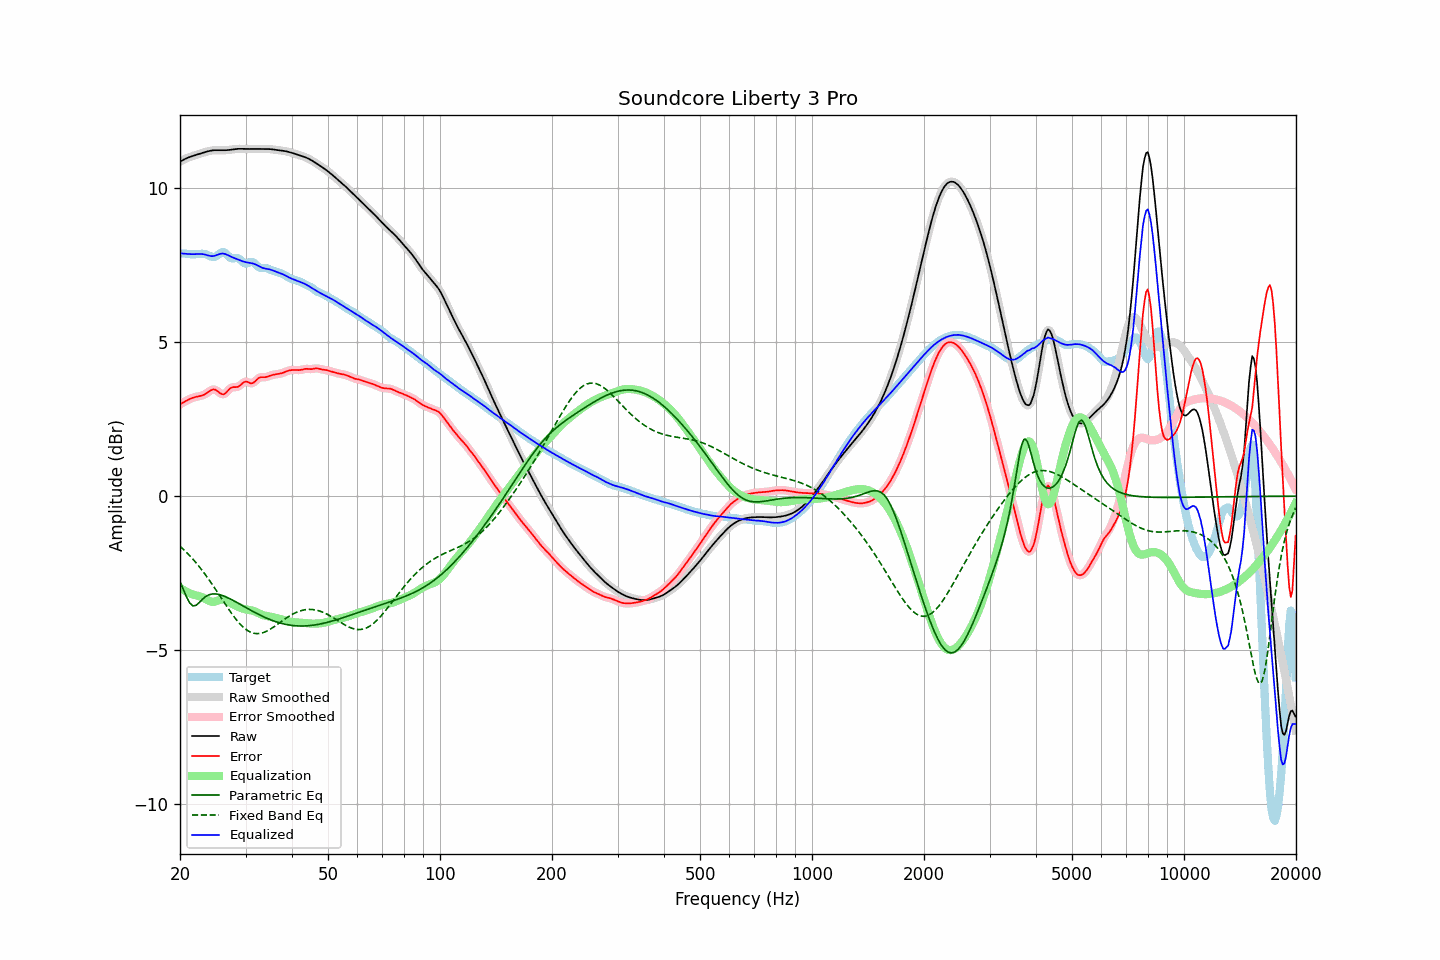

The file beside this chart, header and first rows:
frequency, raw, error, smoothed, error_smoothed, equalization, parametric_eq, fixed_band_eq, equalized_raw, equalized_smoothed, target
20.00, 10.87, 2.98, 10.87, 2.98, -2.98, -2.78, -1.63, 7.89, 7.89, 7.89
20.20, 10.90, 3.01, 10.90, 3.01, -3.01, -2.90, -1.67, 7.89, 7.89, 7.89
20.40, 10.93, 3.04, 10.93, 3.04, -3.05, -3.02, -1.72, 7.88, 7.88, 7.89
20.61, 10.96, 3.07, 10.96, 3.07, -3.08, -3.14, -1.77, 7.88, 7.88, 7.88
20.81, 10.98, 3.10, 10.98, 3.10, -3.10, -3.27, -1.82, 7.88, 7.88, 7.88
21.02, 11.00, 3.13, 11.00, 3.13, -3.13, -3.37, -1.88, 7.87, 7.87, 7.87
21.23, 11.02, 3.16, 11.02, 3.16, -3.15, -3.47, -1.93, 7.87, 7.87, 7.86
21.44, 11.04, 3.18, 11.04, 3.18, -3.18, -3.52, -1.99, 7.86, 7.86, 7.86
21.66, 11.06, 3.20, 11.06, 3.20, -3.19, -3.57, -2.04, 7.86, 7.86, 7.86
21.87, 11.08, 3.22, 11.08, 3.21, -3.21, -3.56, -2.10, 7.87, 7.87, 7.86
22.09, 11.09, 3.23, 11.09, 3.23, -3.22, -3.55, -2.17, 7.87, 7.87, 7.86
22.31, 11.11, 3.24, 11.11, 3.24, -3.24, -3.50, -2.23, 7.87, 7.87, 7.87
22.54, 11.12, 3.25, 11.12, 3.25, -3.25, -3.46, -2.29, 7.87, 7.87, 7.87
22.76, 11.14, 3.26, 11.14, 3.26, -3.27, -3.40, -2.36, 7.87, 7.87, 7.88
22.99, 11.16, 3.28, 11.16, 3.28, -3.29, -3.35, -2.43, 7.87, 7.87, 7.88
23.22, 11.17, 3.30, 11.17, 3.30, -3.31, -3.30, -2.50, 7.86, 7.86, 7.87
23.45, 11.19, 3.33, 11.19, 3.33, -3.34, -3.26, -2.57, 7.85, 7.85, 7.86
23.69, 11.20, 3.36, 11.20, 3.36, -3.37, -3.23, -2.64, 7.83, 7.83, 7.84
23.92, 11.22, 3.40, 11.22, 3.40, -3.40, -3.21, -2.71, 7.82, 7.81, 7.82
24.16, 11.23, 3.43, 11.23, 3.43, -3.42, -3.19, -2.79, 7.80, 7.80, 7.79
24.40, 11.24, 3.46, 11.24, 3.46, -3.44, -3.18, -2.86, 7.80, 7.80, 7.78
24.65, 11.24, 3.47, 11.24, 3.47, -3.44, -3.18, -2.94, 7.81, 7.81, 7.77
24.89, 11.24, 3.46, 11.24, 3.46, -3.42, -3.18, -3.02, 7.82, 7.82, 7.79
25.14, 11.25, 3.43, 11.25, 3.43, -3.41, -3.18, -3.10, 7.84, 7.84, 7.82
25.39, 11.24, 3.39, 11.24, 3.39, -3.38, -3.19, -3.18, 7.86, 7.86, 7.86
25.65, 11.24, 3.35, 11.24, 3.35, -3.37, -3.21, -3.26, 7.88, 7.88, 7.90
25.91, 11.24, 3.32, 11.24, 3.32, -3.36, -3.22, -3.34, 7.89, 7.89, 7.92
26.16, 11.24, 3.31, 11.24, 3.31, -3.36, -3.24, -3.42, 7.88, 7.88, 7.93
26.43, 11.24, 3.33, 11.24, 3.34, -3.37, -3.26, -3.50, 7.87, 7.87, 7.91
26.69, 11.25, 3.38, 11.25, 3.38, -3.39, -3.28, -3.57, 7.85, 7.85, 7.86
26.96, 11.25, 3.44, 11.25, 3.44, -3.42, -3.31, -3.65, 7.83, 7.83, 7.81
27.23, 11.26, 3.50, 11.26, 3.49, -3.45, -3.33, -3.73, 7.80, 7.80, 7.76
27.50, 11.26, 3.53, 11.26, 3.53, -3.49, -3.36, -3.80, 7.78, 7.78, 7.73
27.77, 11.27, 3.54, 11.27, 3.54, -3.52, -3.39, -3.88, 7.75, 7.75, 7.73
28.05, 11.28, 3.55, 11.28, 3.54, -3.54, -3.41, -3.95, 7.73, 7.73, 7.73
28.33, 11.28, 3.54, 11.28, 3.55, -3.57, -3.44, -4.01, 7.71, 7.71, 7.74
28.62, 11.29, 3.55, 11.29, 3.56, -3.59, -3.47, -4.08, 7.69, 7.69, 7.73
28.90, 11.29, 3.58, 11.29, 3.59, -3.62, -3.50, -4.13, 7.67, 7.67, 7.71
29.19, 11.29, 3.63, 11.29, 3.63, -3.64, -3.53, -4.19, 7.65, 7.65, 7.66
29.48, 11.29, 3.68, 11.29, 3.67, -3.65, -3.56, -4.24, 7.63, 7.63, 7.61
29.78, 11.29, 3.71, 11.29, 3.71, -3.67, -3.59, -4.29, 7.62, 7.62, 7.58
30.08, 11.28, 3.73, 11.28, 3.72, -3.68, -3.62, -4.33, 7.60, 7.60, 7.56
30.38, 11.28, 3.72, 11.28, 3.71, -3.69, -3.65, -4.37, 7.59, 7.59, 7.57
30.68, 11.28, 3.69, 11.28, 3.69, -3.70, -3.68, -4.40, 7.59, 7.59, 7.60
30.99, 11.28, 3.67, 11.28, 3.67, -3.71, -3.71, -4.42, 7.58, 7.58, 7.62
31.30, 11.29, 3.67, 11.29, 3.67, -3.72, -3.74, -4.44, 7.57, 7.57, 7.62
31.61, 11.29, 3.70, 11.29, 3.70, -3.74, -3.76, -4.46, 7.55, 7.55, 7.59
31.93, 11.29, 3.75, 11.29, 3.75, -3.76, -3.79, -4.46, 7.53, 7.53, 7.54
32.24, 11.28, 3.80, 11.28, 3.80, -3.78, -3.82, -4.47, 7.51, 7.51, 7.49
32.57, 11.28, 3.84, 11.28, 3.84, -3.80, -3.85, -4.46, 7.48, 7.48, 7.44
32.89, 11.28, 3.86, 11.28, 3.86, -3.83, -3.87, -4.46, 7.45, 7.45, 7.42
33.22, 11.28, 3.87, 11.28, 3.87, -3.85, -3.90, -4.45, 7.43, 7.43, 7.41
33.55, 11.28, 3.87, 11.28, 3.87, -3.87, -3.92, -4.43, 7.41, 7.41, 7.42
33.89, 11.28, 3.87, 11.28, 3.87, -3.89, -3.94, -4.41, 7.40, 7.40, 7.42
34.23, 11.28, 3.88, 11.28, 3.88, -3.90, -3.97, -4.39, 7.39, 7.39, 7.41
34.57, 11.28, 3.89, 11.28, 3.89, -3.90, -3.99, -4.36, 7.38, 7.38, 7.39
34.92, 11.28, 3.92, 11.28, 3.91, -3.91, -4.01, -4.33, 7.37, 7.37, 7.36
35.27, 11.28, 3.93, 11.27, 3.93, -3.92, -4.03, -4.30, 7.35, 7.35, 7.34
35.62, 11.27, 3.95, 11.27, 3.95, -3.94, -4.05, -4.26, 7.33, 7.33, 7.32
35.97, 11.26, 3.96, 11.26, 3.96, -3.95, -4.07, -4.23, 7.31, 7.31, 7.30
... 635 more rows
